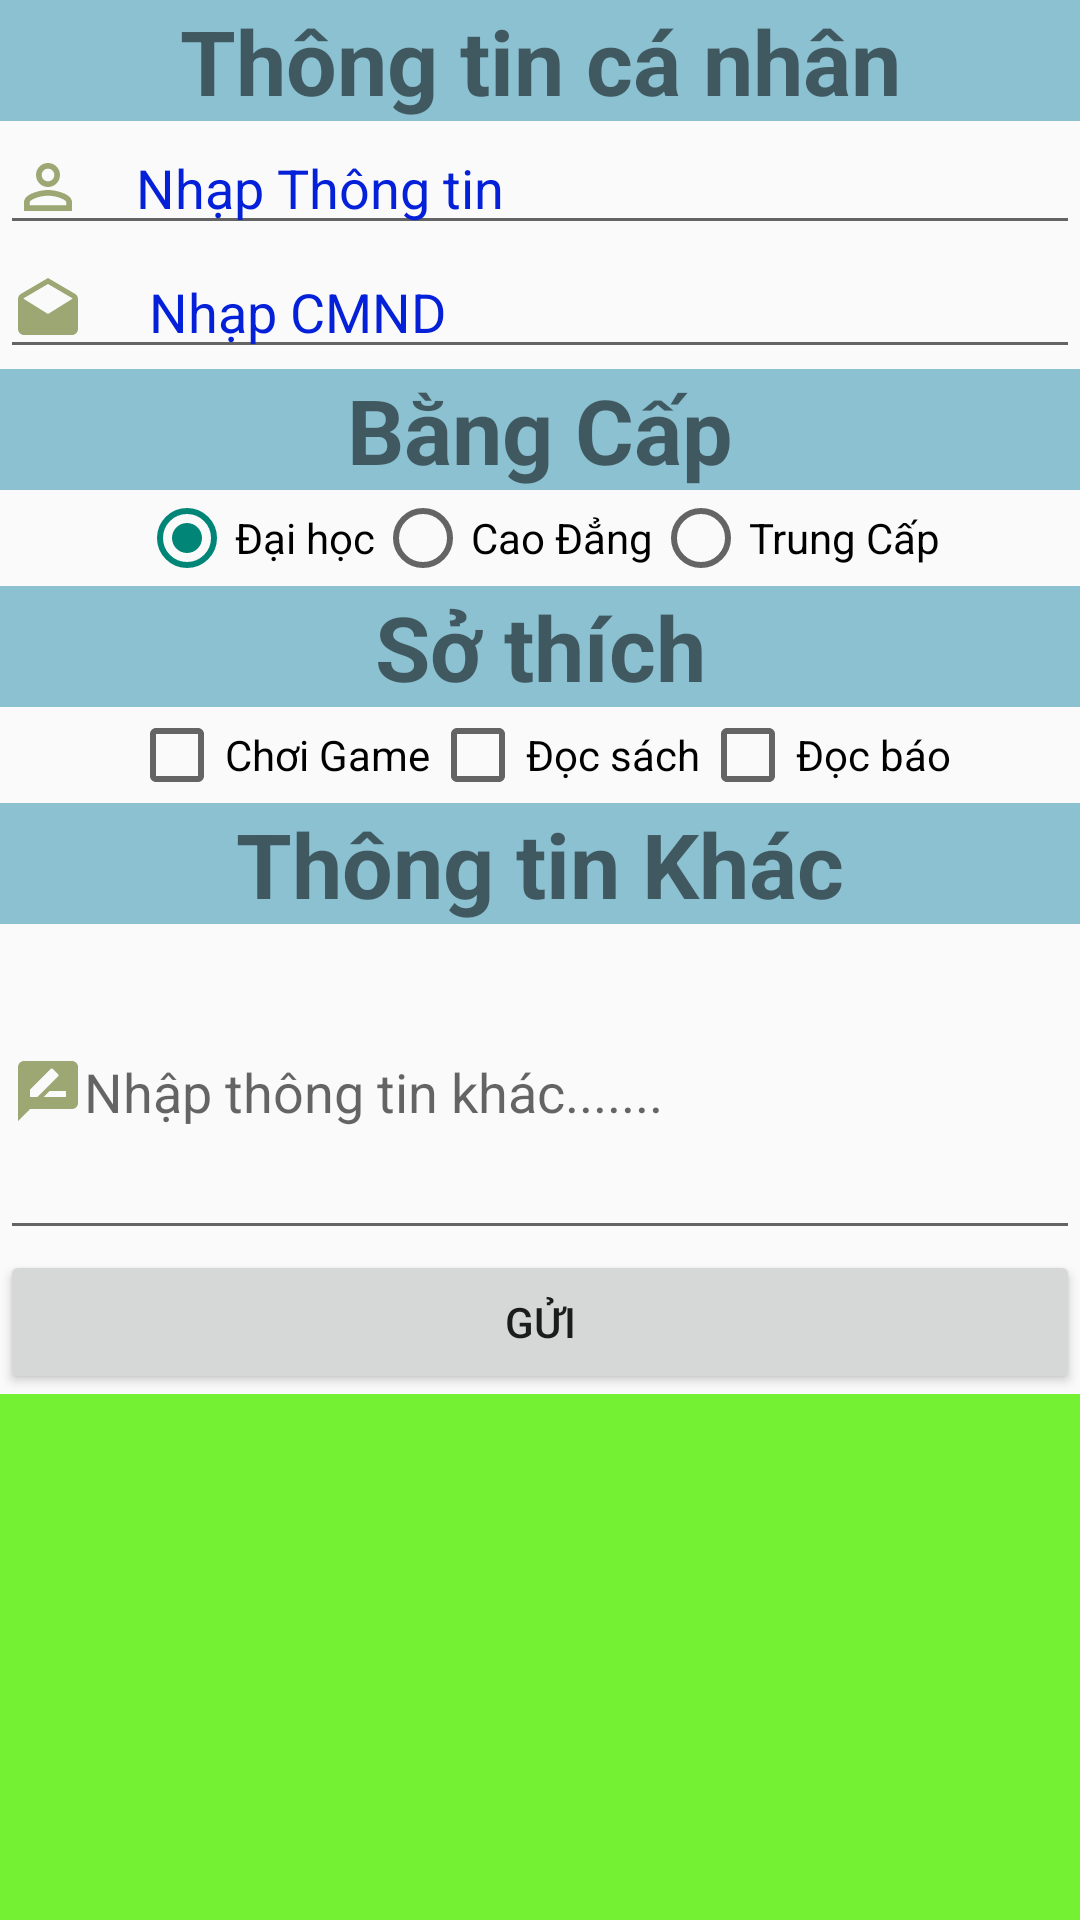

Here is an Android app screen rendered from its layout file. Give the layout XML and the strings, colors and styles it references.
<!-- AndroidManifest.xml: application theme Theme.Caculator -->
<!-- res/layout/activity_main_thong_tin_ca_nhan.xml -->
<?xml version="1.0" encoding="utf-8"?>
<LinearLayout xmlns:android="http://schemas.android.com/apk/res/android"
    android:layout_width="match_parent"
    android:layout_height="match_parent"
    xmlns:tools="http://schemas.android.com/tools"
    android:orientation="vertical">
        <TextView
        android:layout_width="match_parent"
        android:layout_height="wrap_content"
        android:background="#8CC1D1"
        android:text="Thông tin cá nhân" android:gravity="center"
        android:textStyle="bold"
        android:textSize="30sp"
        />
    <EditText
        android:id="@+id/edtHoTen"
        android:layout_width="match_parent"
        android:layout_height="wrap_content"
        android:hint="    Nhạp Thông tin"
        android:textColorHint="#0420D8"
        android:drawableLeft="@drawable/ic_info"/>
    <EditText
        android:id="@+id/edtCMND"
        android:layout_width="match_parent"
        android:layout_height="wrap_content"
        android:hint="     Nhạp CMND"
        android:textColorHint="#0420D8"
        android:drawableLeft="@drawable/ic_tt"/>
    <TextView
        android:layout_width="match_parent"
        android:layout_height="wrap_content"
        android:background="#8CC1D1"
        android:text="Bằng Cấp"
        android:gravity="center"
        android:textStyle="bold"
        android:textSize="30sp"
        />
    <RadioGroup
        android:layout_width="match_parent"
        android:layout_height="wrap_content"
        android:orientation="horizontal"
        android:gravity="center"
        android:id="@+id/rgBangCap"
        >
        <RadioButton
            android:layout_width="wrap_content"
            android:layout_height="wrap_content"
            android:text="Đại học"
            android:checked="true"
            android:id="@+id/radDaiHoc"/>
        <RadioButton
            android:layout_width="wrap_content"
            android:layout_height="wrap_content"
            android:text="Cao Đẳng"
            android:id="@+id/radCaoDang"/>
        <RadioButton
            android:layout_width="wrap_content"
            android:layout_height="wrap_content"
            android:text="Trung Cấp"
            android:id="@+id/radTrungCap"/>

    </RadioGroup>
    <TextView
        android:layout_width="match_parent"
        android:layout_height="wrap_content"
        android:background="#8CC1D1"
        android:text="Sở thích"
        android:gravity="center"
        android:textStyle="bold"
        android:textSize="30sp"
        />
    <LinearLayout
        android:layout_width="match_parent"
        android:layout_height="wrap_content"
        android:orientation="horizontal"
        android:gravity="center">

        <CheckBox
            android:id="@+id/cbGame"
            android:layout_width="wrap_content"
            android:layout_height="wrap_content"
            android:text="Chơi Game"/>
        <CheckBox
            android:id="@+id/cbSach"
            android:layout_width="wrap_content"
            android:layout_height="wrap_content"
            android:text="Đọc sách"/>
        <CheckBox
            android:id="@+id/cbDocBao"
            android:layout_width="wrap_content"
            android:layout_height="wrap_content"
            android:text="Đọc báo"/>

    </LinearLayout>
    <TextView
        android:layout_width="match_parent"
        android:layout_height="wrap_content"
        android:background="#8CC1D1"
        android:text="Thông tin Khác"
        android:gravity="center"
        android:textStyle="bold"
        android:textSize="30sp"
        />
    <EditText
        android:layout_width="match_parent"
        android:layout_height="wrap_content"
        android:drawableLeft="@drawable/ic_baseline_rate_review_24"
        android:hint="Nhập thông tin khác......."
        android:layout_weight="1"
        android:id="@+id/edtTTK"/>
    <Button
        android:layout_width="match_parent"
        android:layout_height="wrap_content"
        android:text="Gửi"
        android:id="@+id/btnSend"/>

<TextView
    android:layout_width="match_parent"
    android:layout_height="wrap_content"
    android:layout_weight="2"
    android:padding="10dp"
    android:background="#75F133"
    android:id="@+id/twResult"
    android:textStyle="bold"
    android:textSize="15sp"
    />
</LinearLayout>
<!-- resources referenced by this layout -->
<resources>
  <!-- drawable ic_baseline_rate_review_24 (drawable) -->
  <vector android:height="24dp" android:tint="#9CA773"
      android:viewportHeight="24" android:viewportWidth="24"
      android:width="24dp" xmlns:android="http://schemas.android.com/apk/res/android">
      <path android:fillColor="@android:color/white" android:pathData="M20,2L4,2c-1.1,0 -1.99,0.9 -1.99,2L2,22l4,-4h14c1.1,0 2,-0.9 2,-2L22,4c0,-1.1 -0.9,-2 -2,-2zM6,14v-2.47l6.88,-6.88c0.2,-0.2 0.51,-0.2 0.71,0l1.77,1.77c0.2,0.2 0.2,0.51 0,0.71L8.47,14L6,14zM18,14h-7.5l2,-2L18,12v2z"/>
  </vector>
  <!-- drawable ic_info (drawable) -->
  <vector android:height="24dp" android:tint="#9CA773"
      android:viewportHeight="24" android:viewportWidth="24"
      android:width="24dp" xmlns:android="http://schemas.android.com/apk/res/android">
      <path android:fillColor="@android:color/white" android:pathData="M12,5.9c1.16,0 2.1,0.94 2.1,2.1s-0.94,2.1 -2.1,2.1S9.9,9.16 9.9,8s0.94,-2.1 2.1,-2.1m0,9c2.97,0 6.1,1.46 6.1,2.1v1.1L5.9,18.1L5.9,17c0,-0.64 3.13,-2.1 6.1,-2.1M12,4C9.79,4 8,5.79 8,8s1.79,4 4,4 4,-1.79 4,-4 -1.79,-4 -4,-4zM12,13c-2.67,0 -8,1.34 -8,4v3h16v-3c0,-2.66 -5.33,-4 -8,-4z"/>
  </vector>
  <!-- drawable ic_tt (drawable) -->
  <vector android:height="24dp" android:tint="#9CA773"
      android:viewportHeight="24" android:viewportWidth="24"
      android:width="24dp" xmlns:android="http://schemas.android.com/apk/res/android">
      <path android:fillColor="@android:color/white" android:pathData="M21.99,8c0,-0.72 -0.37,-1.35 -0.94,-1.7L12,1 2.95,6.3C2.38,6.65 2,7.28 2,8v10c0,1.1 0.9,2 2,2h16c1.1,0 2,-0.9 2,-2l-0.01,-10zM12,13L3.74,7.84 12,3l8.26,4.84L12,13z"/>
  </vector>
  <style name="Theme.Caculator" parent="Theme.AppCompat.Light.DarkActionBar">
          
          <item name="colorPrimary">@color/purple_500</item>
          <item name="colorPrimaryVariant">@color/purple_700</item>
          <item name="colorOnPrimary">@color/white</item>
          
          <item name="colorSecondary">@color/teal_200</item>
          <item name="colorSecondaryVariant">@color/teal_700</item>
          <item name="colorOnSecondary">@color/black</item>
          
          <item name="android:statusBarColor" tools:targetApi="l">?attr/colorPrimaryVariant</item>
          
      </style>
  <color name="purple_500">#FF6200EE</color>
  <color name="purple_700">#FF3700B3</color>
  <color name="white">#FFFFFFFF</color>
  <color name="teal_200">#FF03DAC5</color>
  <color name="teal_700">#FF018786</color>
  <color name="black">#FF000000</color>
</resources>
